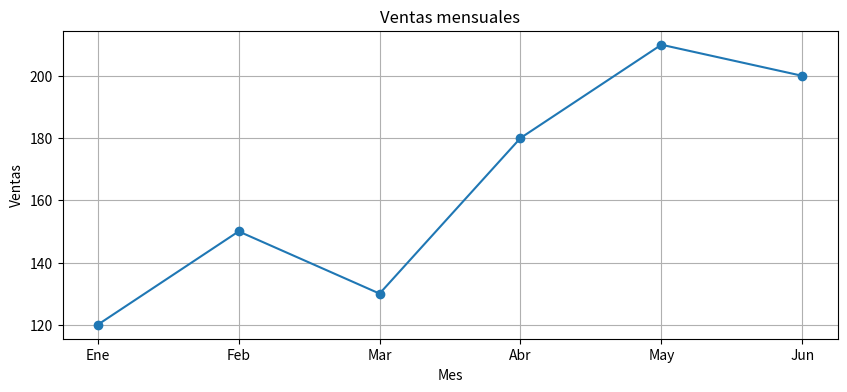
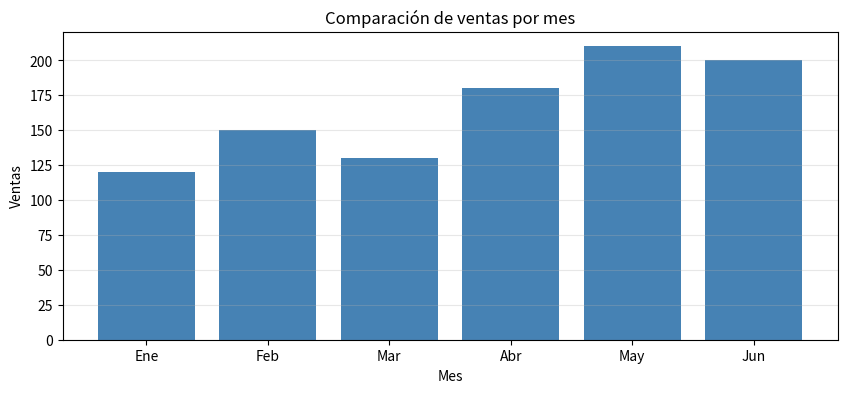

Write Python code to recreate these figures, in order.
import numpy as np
import pandas as pd
import matplotlib.pyplot as plt

%matplotlib inline


# Ejercicio 1
a = np.arange(10)
b = np.random.rand(3, 3)

print('a =', a)
print('b =', b)

# 1) Selecciona la segunda fila de b
# 2) Selecciona la tercera columna de b
# 3) Calcula suma, media y máximo
# 4) Multiplica elemento a elemento dos arreglos de la misma longitud


# Ejercicio 2
x = np.arange(20)
matriz = x.reshape(5, 4)
print('matriz = ', matriz)

# Calcula x**2
# Calcula np.sqrt(x)
# Suma 10 a cada elemento de x
# Aplica broadcasting con un vector de longitud 4
vector = np.array([1, 2, 3, 4])
print(matriz + vector)


# Ejercicio 3
s = pd.Series([10, 20, 30, 40], index=['a', 'b', 'c', 'd'])
print(s)

datos = {
    'nombre': ['Ana', 'Luis', 'Maria', 'Jose', 'Sofia'],
    'edad': [22, 27, 31, 25, 29],
    'ciudad': ['Tijuana', 'Ensenada', 'Mexicali', 'Rosarito', 'La Paz']
}
df = pd.DataFrame(datos)
print(df)

# 1) Muestra solo nombre y edad
# 2) Filtra mayores de 25 años
# 3) Calcula la edad promedio


# Ejercicio 4
ventas = pd.DataFrame({
    'region': ['Norte', 'Sur', 'Norte', 'Sur', 'Centro', 'Norte'],
    'producto': ['A', 'B', 'A', 'A', 'B', 'C'],
    'unidades': [10, 15, 20, 12, 18, 5],
    'precio': [100, 80, 100, 90, 75, 110]
})
ventas['total'] = ventas['unidades'] * ventas['precio']
print(ventas)

# Calcula ventas totales por región
# Calcula total por producto
# Calcula promedio de total por región


# Ejercicio 5
df1 = pd.DataFrame({'id': [1, 2, 3], 'valor': ['A', 'B', 'C']})
df2 = pd.DataFrame({'id': [3, 4, 5], 'valor': ['D', 'E', 'F']})

clientes = pd.DataFrame({
    'id': [1, 2, 3],
    'nombre': ['Ana', 'Luis', 'Marta']
})
ventas = pd.DataFrame({
    'id': [1, 2, 3],
    'monto': [150, 200, 320]
})

# Concatenación vertical
# Merge por id
# Join por índice


# Ejercicio 6
df = pd.DataFrame({
    'A': [10, 20, 30],
    'B': [15, 25, 35],
    'C': [20, 40, 60]
})
print(df)

# 1) Suma 5 a todos los valores
# 2) Promedio por columna
# 3) Máximo por fila
# 4) Elementos mayores a 50


# Ejercicio 7
meses = ['Ene', 'Feb', 'Mar', 'Abr', 'May', 'Jun']
ventas = [120, 150, 130, 180, 210, 200]

plt.figure(figsize=(10, 4))
plt.plot(meses, ventas, marker='o')
plt.title('Ventas mensuales')
plt.xlabel('Mes')
plt.ylabel('Ventas')
plt.grid(True)
plt.show()

plt.figure(figsize=(10, 4))
plt.bar(meses, ventas, color='steelblue')
plt.title('Comparación de ventas por mes')
plt.xlabel('Mes')
plt.ylabel('Ventas')
plt.grid(axis='y', alpha=0.3)
plt.show()


# Ejercicio 8
u = np.array([1, 2, 3])
v = np.array([4, 5, 6])

print('Producto punto =', np.dot(u, v))
print('Norma u =', np.linalg.norm(u))
print('Norma v =', np.linalg.norm(v))
print('Suma =', u + v)
print('Resta =', u - v)


# Ejercicio 9
A = np.array([[2, 1], [1, 3]])
B = np.array([[1, 0], [0, 1]])

print('A + B = ', A + B)
print('A @ B = ', A @ B)
print('det(A) =', np.linalg.det(A))
print('inv(A) = ', np.linalg.inv(A))


# Desafío final
# Crea un DataFrame con columnas: grupo, estudiante, calificacion
# Calcula promedio por grupo
# Cuenta aprobados (por ejemplo, calificacion >= 70)
# Grafica el promedio por grupo
